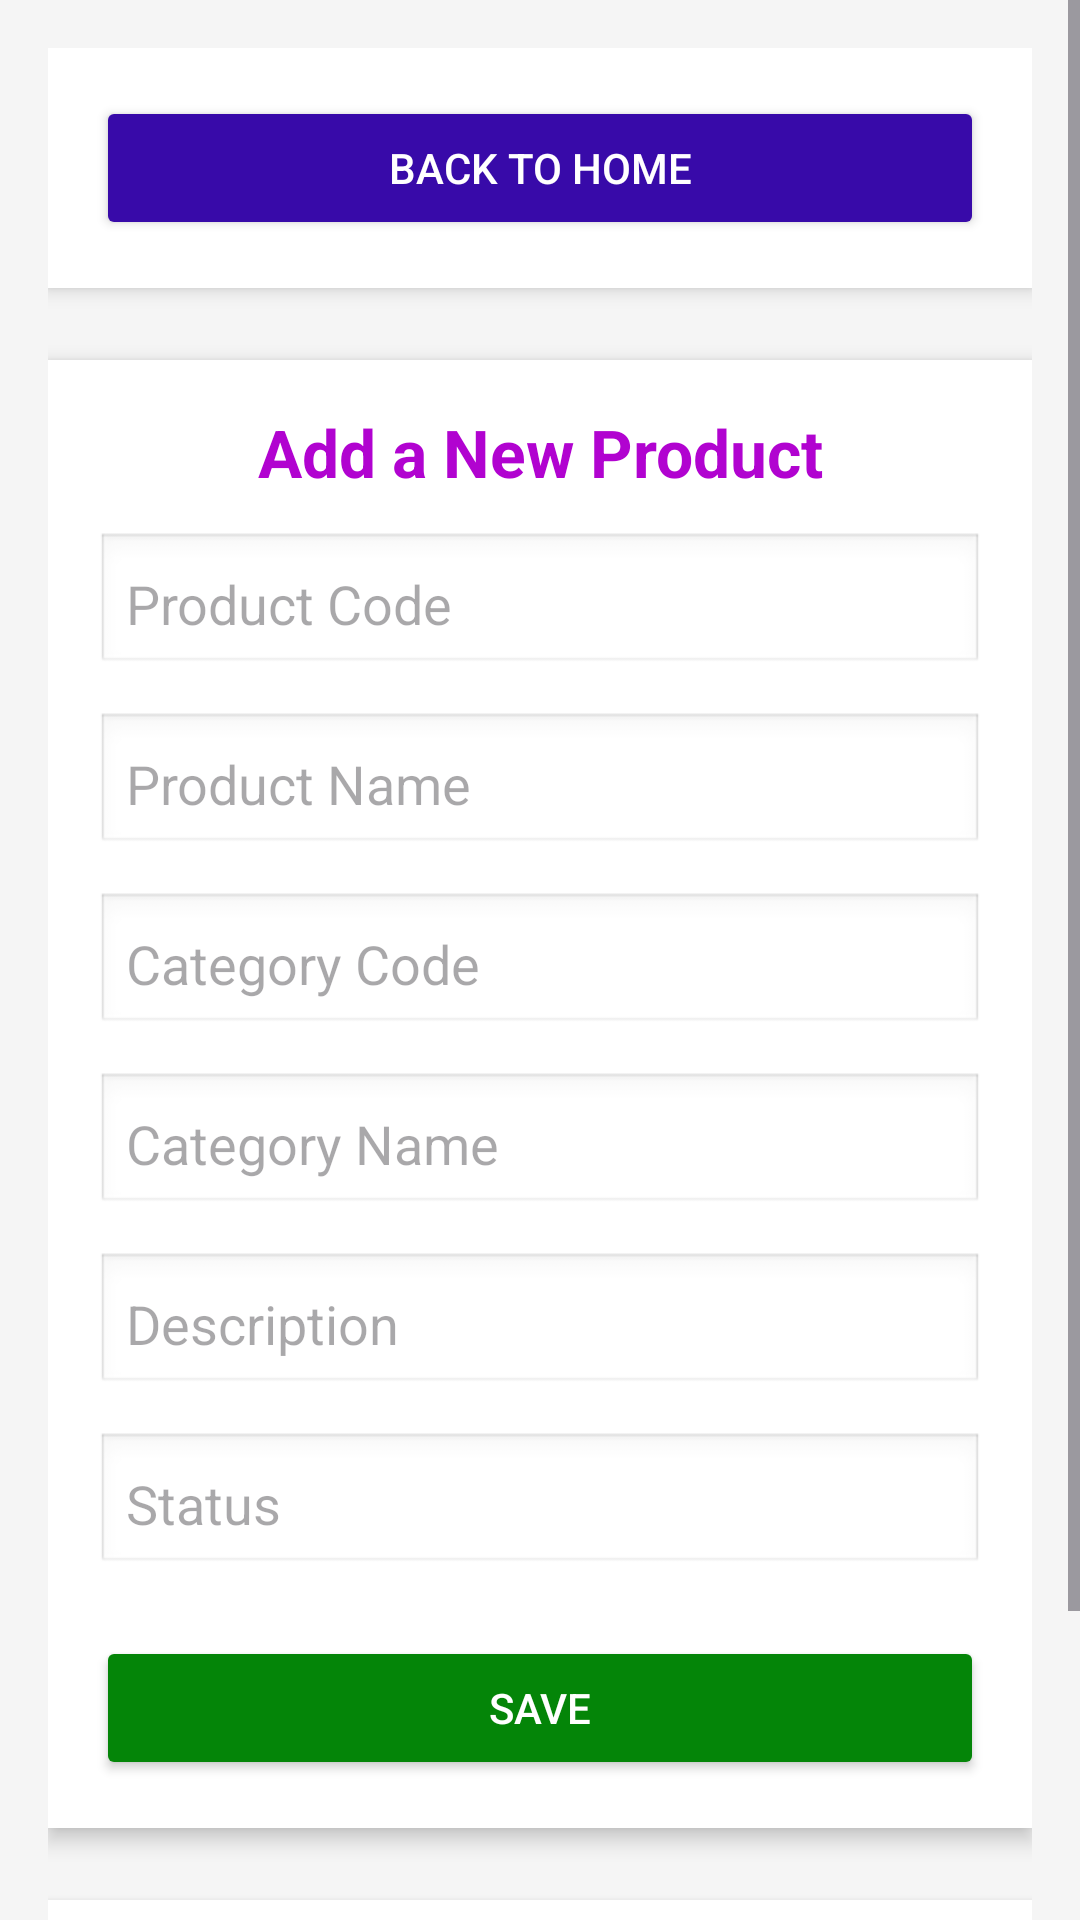

Write the Android layout XML for this screen, with the resource values it uses.
<!-- AndroidManifest.xml: application theme Theme.EBS -->
<!-- res/layout/activity_product.xml -->
<?xml version="1.0" encoding="utf-8"?>
<ScrollView xmlns:android="http://schemas.android.com/apk/res/android"
    xmlns:tools="http://schemas.android.com/tools"
    android:layout_width="match_parent"
    android:layout_height="match_parent"
    tools:context=".activity.ProductActivity"
    android:background="#f5f5f5">

    <LinearLayout
        android:id="@+id/mainLayout"
        android:layout_width="match_parent"
        android:layout_height="wrap_content"
        android:orientation="vertical"
        android:padding="16dp">

        <LinearLayout
            android:id="@+id/backToHomeLayout"
            android:layout_width="match_parent"
            android:layout_height="wrap_content"
            android:orientation="vertical"
            android:background="@android:color/white"
            android:elevation="4dp"
            android:padding="16dp"
            android:layout_marginBottom="24dp">

            <Button
                android:id="@+id/btnHome"
                android:layout_width="match_parent"
                android:layout_height="wrap_content"
                android:backgroundTint="#380AA9"
                android:text="Back to Home"
                android:textColor="@android:color/white" />
        </LinearLayout>

        <LinearLayout
            android:id="@+id/formLayout"
            android:layout_width="match_parent"
            android:layout_height="wrap_content"
            android:orientation="vertical"
            android:background="@android:color/white"
            android:elevation="4dp"
            android:padding="16dp"
            android:layout_marginBottom="24dp">

            <TextView
                android:layout_width="match_parent"
                android:layout_height="wrap_content"
                android:gravity="center"
                android:paddingBottom="12dp"
                android:text="Add a New Product"
                android:textColor="#B103D0"
                android:textSize="22sp"
                android:textStyle="bold" />

            <EditText
                android:id="@+id/product_code"
                android:layout_width="match_parent"
                android:layout_height="wrap_content"
                android:hint="Product Code"
                android:inputType="number"
                android:background="@android:drawable/edit_text"
                android:padding="10dp"
                android:layout_marginBottom="12dp"/>

            <EditText
                android:id="@+id/product_name"
                android:layout_width="match_parent"
                android:layout_height="wrap_content"
                android:hint="Product Name"
                android:inputType="text"
                android:background="@android:drawable/edit_text"
                android:padding="10dp"
                android:layout_marginBottom="12dp"/>

            <EditText
                android:id="@+id/product_category_code"
                android:layout_width="match_parent"
                android:layout_height="wrap_content"
                android:hint="Category Code"
                android:inputType="number"
                android:background="@android:drawable/edit_text"
                android:padding="10dp"
                android:layout_marginBottom="12dp"/>

            <EditText
                android:id="@+id/product_category_name"
                android:layout_width="match_parent"
                android:layout_height="wrap_content"
                android:hint="Category Name"
                android:inputType="text"
                android:background="@android:drawable/edit_text"
                android:padding="10dp"
                android:layout_marginBottom="12dp"/>

            <EditText
                android:id="@+id/description"
                android:layout_width="match_parent"
                android:layout_height="wrap_content"
                android:hint="Description"
                android:inputType="textMultiLine"
                android:background="@android:drawable/edit_text"
                android:padding="10dp"
                android:layout_marginBottom="12dp"/>

            <EditText
                android:id="@+id/reorder_level"
                android:layout_width="match_parent"
                android:layout_height="wrap_content"
                android:hint="Reorder Level"
                android:inputType="text"
                android:background="@android:drawable/edit_text"
                android:padding="10dp"
                android:layout_marginBottom="12dp"
                android:visibility="gone"/>

            <EditText
                android:id="@+id/status"
                android:layout_width="match_parent"
                android:layout_height="wrap_content"
                android:hint="Status"
                android:inputType="text"
                android:background="@android:drawable/edit_text"
                android:padding="10dp"
                android:layout_marginBottom="20dp"/>

            <Button
                android:id="@+id/btnSave"
                android:layout_width="match_parent"
                android:layout_height="wrap_content"
                android:backgroundTint="#048508"
                android:text="Save"
                android:textColor="@android:color/white" />
        </LinearLayout>

        <LinearLayout
            android:layout_width="match_parent"
            android:layout_height="wrap_content"
            android:orientation="vertical"
            android:background="@android:color/white"
            android:elevation="4dp"
            android:padding="16dp"
            android:layout_marginBottom="24dp">

            <TextView
                android:layout_width="match_parent"
                android:layout_height="wrap_content"
                android:gravity="center"
                android:paddingBottom="12dp"
                android:text="Edit or Delete a Product"
                android:textColor="#D50D51"
                android:textSize="22sp"
                android:textStyle="bold" />

            <HorizontalScrollView
                android:layout_width="match_parent"
                android:layout_height="wrap_content">

                <TableLayout
                    android:id="@+id/table"
                    android:layout_width="wrap_content"
                    android:layout_height="wrap_content"
                    android:stretchColumns="0,1,2,3,4,5"
                    android:padding="8dp"/>
            </HorizontalScrollView>
        </LinearLayout>

        <LinearLayout
            android:id="@+id/updateFormLayout"
            android:layout_width="match_parent"
            android:layout_height="wrap_content"
            android:orientation="vertical"
            android:background="@android:color/white"
            android:elevation="4dp"
            android:padding="16dp"
            android:visibility="gone">

            <TextView
                android:layout_width="match_parent"
                android:layout_height="wrap_content"
                android:gravity="center"
                android:paddingBottom="12dp"
                android:text="Update Product"
                android:textColor="#048C09"
                android:textSize="22sp"
                android:textStyle="bold" />

            <EditText
                android:id="@+id/update_id"
                android:layout_width="0dp"
                android:layout_height="0dp"
                android:visibility="gone"/>

            <EditText
                android:id="@+id/update_product_code"
                android:layout_width="match_parent"
                android:layout_height="wrap_content"
                android:hint="Product Code"
                android:inputType="number"
                android:background="@android:drawable/edit_text"
                android:padding="10dp"
                android:layout_marginBottom="12dp"/>

            <EditText
                android:id="@+id/update_product_name"
                android:layout_width="match_parent"
                android:layout_height="wrap_content"
                android:hint="Product Name"
                android:inputType="text"
                android:background="@android:drawable/edit_text"
                android:padding="10dp"
                android:layout_marginBottom="12dp"/>

            <EditText
                android:id="@+id/update_product_category_code"
                android:layout_width="match_parent"
                android:layout_height="wrap_content"
                android:hint="Category Code"
                android:inputType="number"
                android:background="@android:drawable/edit_text"
                android:padding="10dp"
                android:layout_marginBottom="12dp"/>

            <EditText
                android:id="@+id/update_product_category_name"
                android:layout_width="match_parent"
                android:layout_height="wrap_content"
                android:hint="Category Name"
                android:inputType="text"
                android:background="@android:drawable/edit_text"
                android:padding="10dp"
                android:layout_marginBottom="12dp"/>

            <EditText
                android:id="@+id/update_description"
                android:layout_width="match_parent"
                android:layout_height="wrap_content"
                android:hint="Description"
                android:inputType="textMultiLine"
                android:background="@android:drawable/edit_text"
                android:padding="10dp"
                android:layout_marginBottom="12dp"/>

            <EditText
                android:id="@+id/update_reorder_level"
                android:layout_width="match_parent"
                android:layout_height="wrap_content"
                android:hint="Reorder Level"
                android:inputType="text"
                android:background="@android:drawable/edit_text"
                android:padding="10dp"
                android:layout_marginBottom="12dp"
                android:visibility="gone"/>

            <EditText
                android:id="@+id/update_status"
                android:layout_width="match_parent"
                android:layout_height="wrap_content"
                android:hint="Status"
                android:inputType="text"
                android:background="@android:drawable/edit_text"
                android:padding="10dp"
                android:layout_marginBottom="20dp"/>

            <Button
                android:id="@+id/btnUpdate"
                android:layout_width="match_parent"
                android:layout_height="wrap_content"
                android:backgroundTint="#D71609"
                android:text="Update"
                android:textColor="@android:color/white" />
        </LinearLayout>

    </LinearLayout>
</ScrollView>
<!-- resources referenced by this layout -->
<resources>
  <style name="Theme.EBS" parent="Base.Theme.EBS" />
  <style name="Base.Theme.EBS" parent="Theme.Material3.DayNight.NoActionBar">
          
          
      </style>
</resources>
